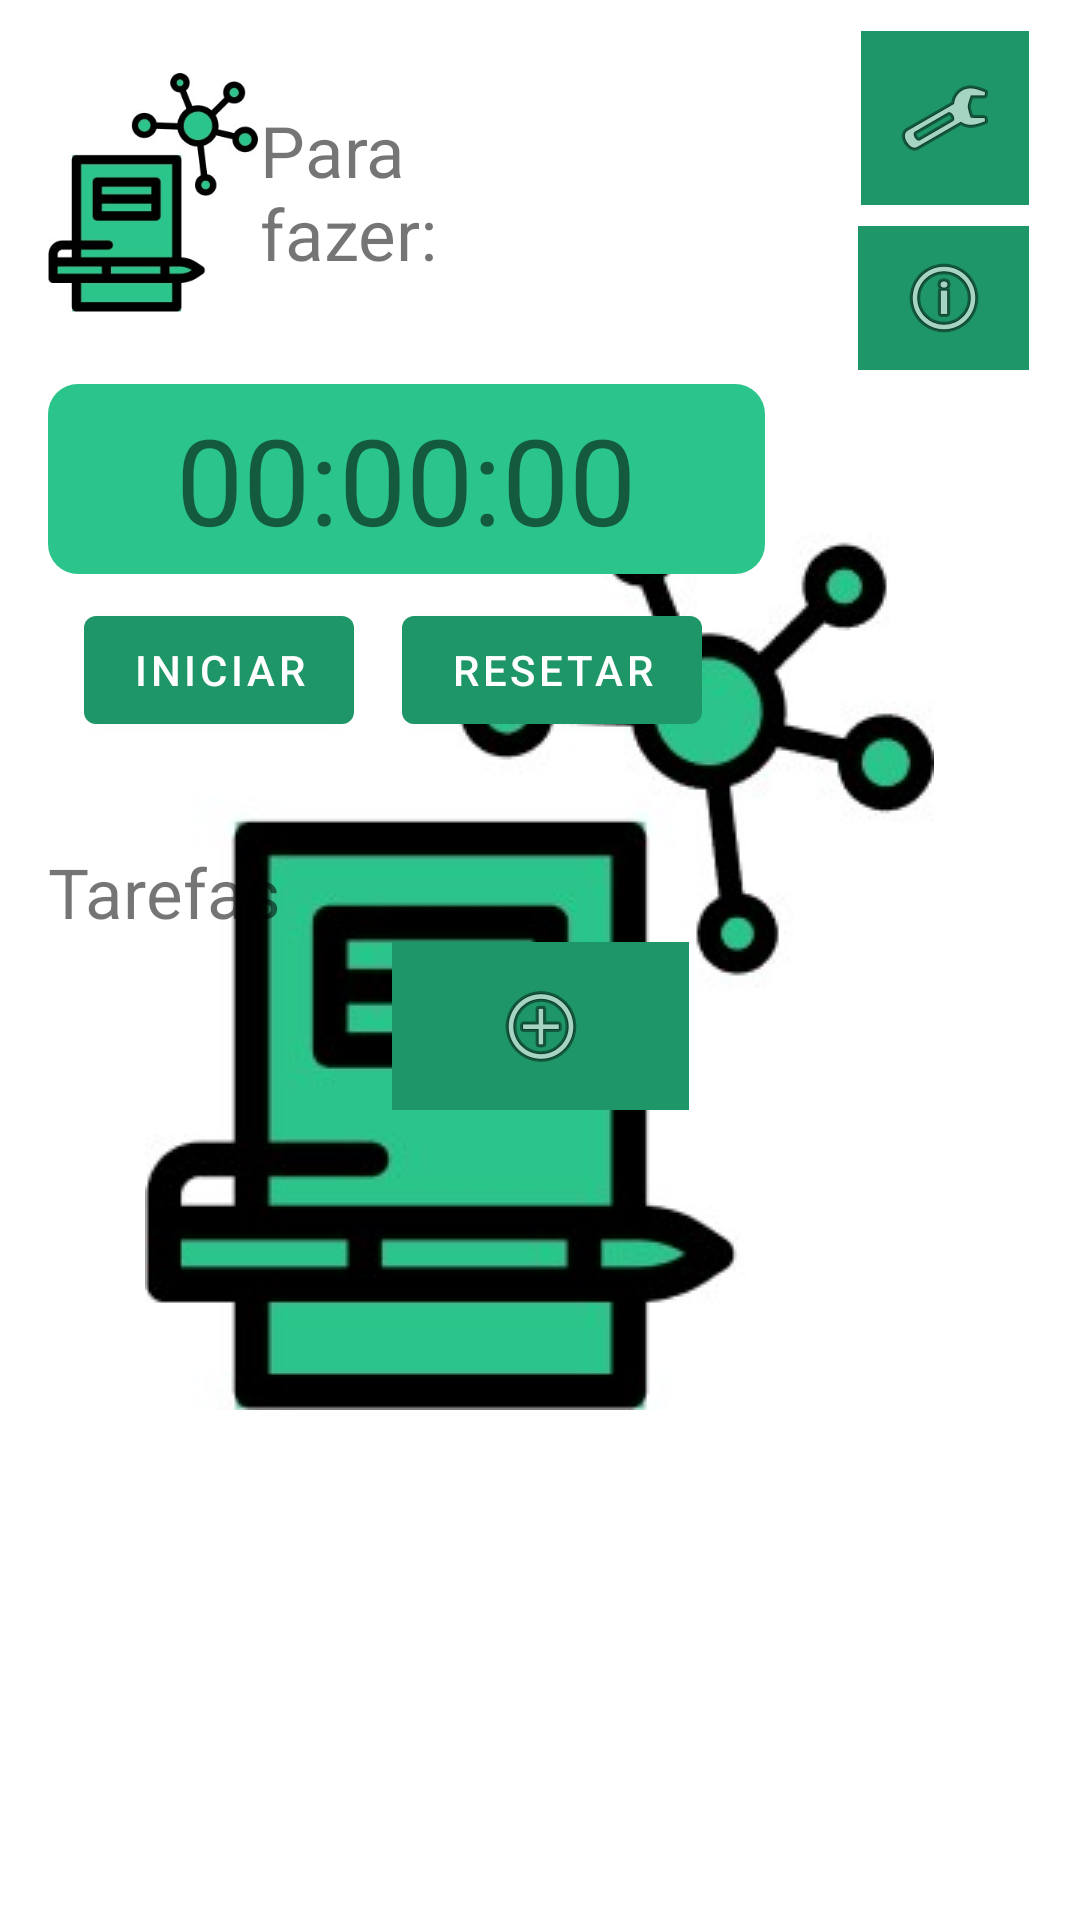

Android layout source for this screen:
<!-- AndroidManifest.xml: application theme Theme.Splash -->
<!-- res/layout/activity_main.xml -->
<?xml version="1.0" encoding="utf-8"?>
<androidx.constraintlayout.widget.ConstraintLayout xmlns:android="http://schemas.android.com/apk/res/android"
    xmlns:app="http://schemas.android.com/apk/res-auto"
    xmlns:tools="http://schemas.android.com/tools"
    android:layout_width="match_parent"
    android:layout_height="match_parent"
    tools:context=".MainActivity">


    <TextView
        android:id="@+id/textView"
        android:layout_width="96dp"
        android:layout_height="60dp"
        android:layout_marginTop="24dp"
        android:layout_marginEnd="100dp"
        android:autoSizeTextType="uniform"
        android:text="Para fazer:"
        app:layout_constraintEnd_toStartOf="@+id/imageButton"
        app:layout_constraintHorizontal_bias="0.145"
        app:layout_constraintStart_toEndOf="@+id/imageView2"
        app:layout_constraintTop_toTopOf="@+id/imageButton2" />

    <TextView
        android:id="@+id/textView2"
        android:layout_width="78dp"
        android:layout_height="32dp"
        android:layout_marginStart="16dp"
        android:layout_marginTop="282dp"
        android:autoSizeTextType="uniform"
        android:text="Tarefas"
        app:layout_constraintStart_toStartOf="parent"
        app:layout_constraintTop_toTopOf="parent" />

    <ImageButton
        android:id="@+id/imageButton"
        android:layout_width="57dp"
        android:layout_height="48dp"
        android:layout_marginTop="95dp"
        android:layout_marginEnd="17dp"
        android:layout_marginBottom="96dp"
        app:layout_constraintBottom_toTopOf="@+id/resetButton"
        app:layout_constraintEnd_toEndOf="parent"
        app:layout_constraintStart_toEndOf="@+id/timeTV"
        app:layout_constraintTop_toTopOf="parent"
        app:srcCompat="@android:drawable/ic_menu_info_details"
        android:background="@color/Green_A400"
        tools:ignore="SpeakableTextPresentCheck" />

    <ImageButton
        android:id="@+id/imageButton2"
        android:layout_width="56dp"
        android:layout_height="58dp"
        android:layout_marginBottom="7dp"
        android:background="@color/Green_A400"
        android:minWidth="48dp"
        android:minHeight="48dp"
        android:onClick="onConfig"
        app:layout_constraintBottom_toTopOf="@+id/imageButton"
        app:layout_constraintEnd_toEndOf="@+id/imageButton"
        app:srcCompat="@android:drawable/ic_menu_manage"
        tools:ignore="SpeakableTextPresentCheck" />

    <ImageView
        android:id="@+id/imageView2"
        android:layout_width="70dp"
        android:layout_height="96dp"
        android:layout_marginStart="16dp"
        android:layout_marginTop="16dp"
        app:layout_constraintStart_toStartOf="parent"
        app:layout_constraintTop_toTopOf="parent"
        app:srcCompat="@drawable/logoapp" />


    <TextView
        android:id="@+id/timeTV"
        android:layout_width="0dp"
        android:layout_height="wrap_content"
        android:layout_marginStart="16dp"
        android:layout_marginTop="128dp"
        android:layout_marginEnd="31dp"
        android:background="@drawable/box"
        android:padding="5dp"
        android:text="00:00:00"
        android:textAlignment="center"
        android:textSize="40sp"
        app:layout_constraintEnd_toStartOf="@+id/imageButton"
        app:layout_constraintStart_toStartOf="parent"
        app:layout_constraintTop_toTopOf="parent" />

    <com.google.android.material.button.MaterialButton
        android:id="@+id/resetButton"
        android:layout_width="wrap_content"
        android:layout_height="wrap_content"
        android:layout_marginStart="16dp"
        android:layout_marginTop="8dp"
        android:text="Resetar"
        app:backgroundTint="@color/Green_A400"
        app:icon="@drawable/ic_baseline_replay_24"
        app:layout_constraintStart_toEndOf="@+id/startStopButton"
        app:layout_constraintTop_toBottomOf="@+id/timeTV" />

    <com.google.android.material.button.MaterialButton
        android:id="@+id/startStopButton"
        android:layout_width="wrap_content"
        android:layout_height="wrap_content"
        android:layout_marginStart="12dp"
        android:layout_marginTop="8dp"
        android:text="Iniciar"
        app:backgroundTint="@color/Green_A400"
        app:icon="@drawable/ic_baseline_play_arrow_24"
        app:layout_constraintStart_toStartOf="@+id/timeTV"
        app:layout_constraintTop_toBottomOf="@+id/timeTV" />

    <ImageButton
        android:id="@+id/imageButton3"
        android:layout_width="99dp"
        android:layout_height="56dp"
        app:layout_constraintEnd_toEndOf="parent"
        app:layout_constraintStart_toStartOf="parent"
        app:layout_constraintTop_toBottomOf="@+id/textView2"
        app:srcCompat="@android:drawable/ic_menu_add"
        android:background="@color/Green_A400"
        tools:ignore="SpeakableTextPresentCheck,TouchTargetSizeCheck" />

    <TableLayout
        android:id="@+id/containerLayout"
        android:layout_marginTop="340dp"
        android:layout_width="match_parent"
        android:layout_height="match_parent">
    </TableLayout>

</androidx.constraintlayout.widget.ConstraintLayout>
<!-- resources referenced by this layout -->
<resources>
  <color name="Green_A400">#1E9668</color>
  <!-- drawable box (drawable) -->
  <?xml version="1.0" encoding="utf-8"?>
  <selector xmlns:android="http://schemas.android.com/apk/res/android">
      <item>
          <shape android:shape="rectangle">
              <solid android:color="#2BC48A"/>
              <corners android:radius="10dp"/>
          </shape>
      </item>
  </selector>
  <!-- drawable logoapp: jpg bitmap (drawable, 14492 bytes) -->
  <style name="Theme.Splash" parent="Theme.MaterialComponents.DayNight.NoActionBar">
  <item name="android:statusBarColor">@color/white</item>
          <item name="android:windowBackground">@drawable/splash_bg</item>
  
      </style>
  <!-- drawable splash_bg (drawable) -->
  <?xml version="1.0" encoding="utf-8"?>
  <layer-list xmlns:android="http://schemas.android.com/apk/res/android">
  <item android:drawable="@color/white"/>
      <item>
          <bitmap
              android:gravity="center"
              android:src="@drawable/logoapp"
              android:width="20dp"
              android:height="20dp"
              />
      </item>
  </layer-list>
  <!-- not gathered from this repository: default colours our renderer supplied (Android Studio template values) -->
  <color name="white">#FFFFFFFF</color>
</resources>
